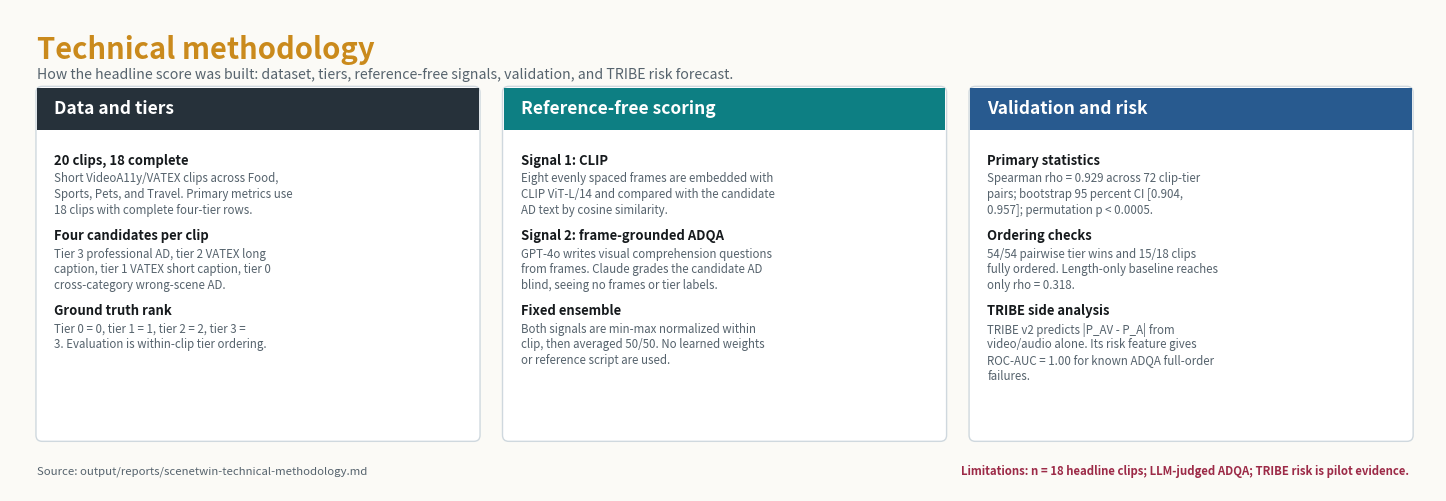

Reproduce this figure in Python. (Note: this script raises an exception after producing the figure.)
#!/usr/bin/env python3
"""Poster-ready technical methodology summary.

Condenses output/reports/scenetwin-technical-methodology.md into a single
wide PNG that can replace the length-bias chart on the poster.

Output: output/charts/scenetwin_technical_methodology_summary.png
"""
from __future__ import annotations

from pathlib import Path
import matplotlib.pyplot as plt
from matplotlib.patches import FancyBboxPatch, Rectangle

ROOT = Path("/Users/adarsha/Knowledge")
CHARTS = ROOT / "output" / "charts"

INK = "#161a1d"
MUTED = "#56636d"
LINE = "#cfd8de"
PAPER = "#fbfaf6"
WHITE = "#ffffff"
TEAL = "#0d7f83"
GOLD = "#ca8a1c"
BLUE = "#285a8f"
ROSE = "#9c2a47"
SLATE = "#26313a"


def wrap(text: str, width: int) -> list[str]:
    words = text.split()
    lines: list[str] = []
    cur = ""
    for word in words:
        candidate = (cur + " " + word).strip()
        if len(candidate) > width and cur:
            lines.append(cur)
            cur = word
        else:
            cur = candidate
    if cur:
        lines.append(cur)
    return lines


def card(ax, x, y, w, h, title, color, rows):
    ax.add_patch(FancyBboxPatch(
        (x, y), w, h,
        boxstyle="round,pad=0.015,rounding_size=0.08",
        linewidth=1.0, edgecolor=LINE, facecolor=WHITE))
    ax.add_patch(Rectangle((x, y + h - 0.55), w, 0.55,
                           facecolor=color, edgecolor="none"))
    ax.text(x + 0.22, y + h - 0.28, title, fontsize=12.5,
            color=WHITE, fontweight="bold", ha="left", va="center")
    yy = y + h - 0.86
    for label, body in rows:
        ax.text(x + 0.22, yy, label, fontsize=9.4, color=INK,
                fontweight="bold", ha="left", va="top")
        yy -= 0.24
        for line in wrap(body, 45):
            ax.text(x + 0.22, yy, line, fontsize=8.3, color=MUTED,
                    ha="left", va="top")
            yy -= 0.205
        yy -= 0.12


def main():
    fig, ax = plt.subplots(figsize=(18.4, 6.25))
    fig.patch.set_facecolor(PAPER)
    ax.set_facecolor(PAPER)
    ax.set_xlim(0, 18.4)
    ax.set_ylim(0, 6.25)
    ax.axis("off")

    ax.text(0.35, 5.92, "Technical methodology",
            fontsize=21, fontweight="bold", color=GOLD,
            ha="left", va="top")
    ax.text(0.35, 5.50,
            "How the headline score was built: dataset, tiers, reference-free signals, validation, and TRIBE risk forecast.",
            fontsize=10.2, color=MUTED, style="italic",
            ha="left", va="top")

    cards = [
        (
            "Data and tiers",
            SLATE,
            [
                ("20 clips, 18 complete", "Short VideoA11y/VATEX clips across Food, Sports, Pets, and Travel. Primary metrics use 18 clips with complete four-tier rows."),
                ("Four candidates per clip", "Tier 3 professional AD, tier 2 VATEX long caption, tier 1 VATEX short caption, tier 0 cross-category wrong-scene AD."),
                ("Ground truth rank", "Tier 0 = 0, tier 1 = 1, tier 2 = 2, tier 3 = 3. Evaluation is within-clip tier ordering."),
            ],
        ),
        (
            "Reference-free scoring",
            TEAL,
            [
                ("Signal 1: CLIP", "Eight evenly spaced frames are embedded with CLIP ViT-L/14 and compared with the candidate AD text by cosine similarity."),
                ("Signal 2: frame-grounded ADQA", "GPT-4o writes visual comprehension questions from frames. Claude grades the candidate AD blind, seeing no frames or tier labels."),
                ("Fixed ensemble", "Both signals are min-max normalized within clip, then averaged 50/50. No learned weights or reference script are used."),
            ],
        ),
        (
            "Validation and risk",
            BLUE,
            [
                ("Primary statistics", "Spearman rho = 0.929 across 72 clip-tier pairs; bootstrap 95 percent CI [0.904, 0.957]; permutation p < 0.0005."),
                ("Ordering checks", "54/54 pairwise tier wins and 15/18 clips fully ordered. Length-only baseline reaches only rho = 0.318."),
                ("TRIBE side analysis", "TRIBE v2 predicts |P_AV - P_A| from video/audio alone. Its risk feature gives ROC-AUC = 1.00 for known ADQA full-order failures."),
            ],
        ),
    ]

    x0, gap, w, h, y = 0.35, 0.32, 5.70, 4.58, 0.66
    for i, (title, color, rows) in enumerate(cards):
        card(ax, x0 + i * (w + gap), y, w, h, title, color, rows)

    ax.text(0.35, 0.25,
            "Source: output/reports/scenetwin-technical-methodology.md",
            fontsize=8.2, color=MUTED, ha="left", va="center")
    ax.text(18.05, 0.25,
            "Limitations: n = 18 headline clips; LLM-judged ADQA; TRIBE risk is pilot evidence.",
            fontsize=8.2, color=ROSE, ha="right", va="center",
            fontweight="bold")

    out = CHARTS / "scenetwin_technical_methodology_summary.png"
    fig.savefig(out, dpi=220, bbox_inches="tight", facecolor=PAPER)
    plt.close(fig)
    print(f"  wrote {out}")


if __name__ == "__main__":
    main()
